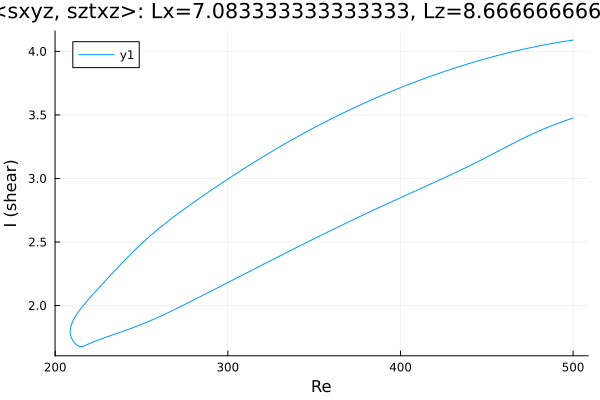

The table this chart was drawn from, first rows:
Re, shear
500.0, 4.089
498.9, 4.087
497.4, 4.084
496, 4.081
494.6, 4.078
493.2, 4.075
491.8, 4.071
490.4, 4.068
489, 4.065
487.5, 4.061
486.1, 4.058
484.7, 4.054
483.3, 4.051
481.9, 4.047
480.5, 4.043
479.1, 4.039
477.6, 4.036
476.2, 4.032
474.8, 4.028
473.4, 4.023
472, 4.019
470.6, 4.015
469.2, 4.011
468.6, 4.009
467.2, 4.004
465.8, 4
464.3, 3.995
462.9, 3.991
461.5, 3.986
460.1, 3.981
458.7, 3.976
457.3, 3.971
455.9, 3.966
454.4, 3.961
453, 3.956
451.6, 3.951
450.2, 3.946
448.8, 3.94
447.4, 3.935
446, 3.929
444.5, 3.924
443.1, 3.918
441.7, 3.912
440.3, 3.907
438.9, 3.901
437.5, 3.895
436.1, 3.889
434.7, 3.883
433.2, 3.877
431.8, 3.871
430.4, 3.864
429, 3.858
427.6, 3.852
426.2, 3.845
424.8, 3.839
423.3, 3.832
421.9, 3.826
420.5, 3.819
419.1, 3.812
417.7, 3.805
... 419 more rows
